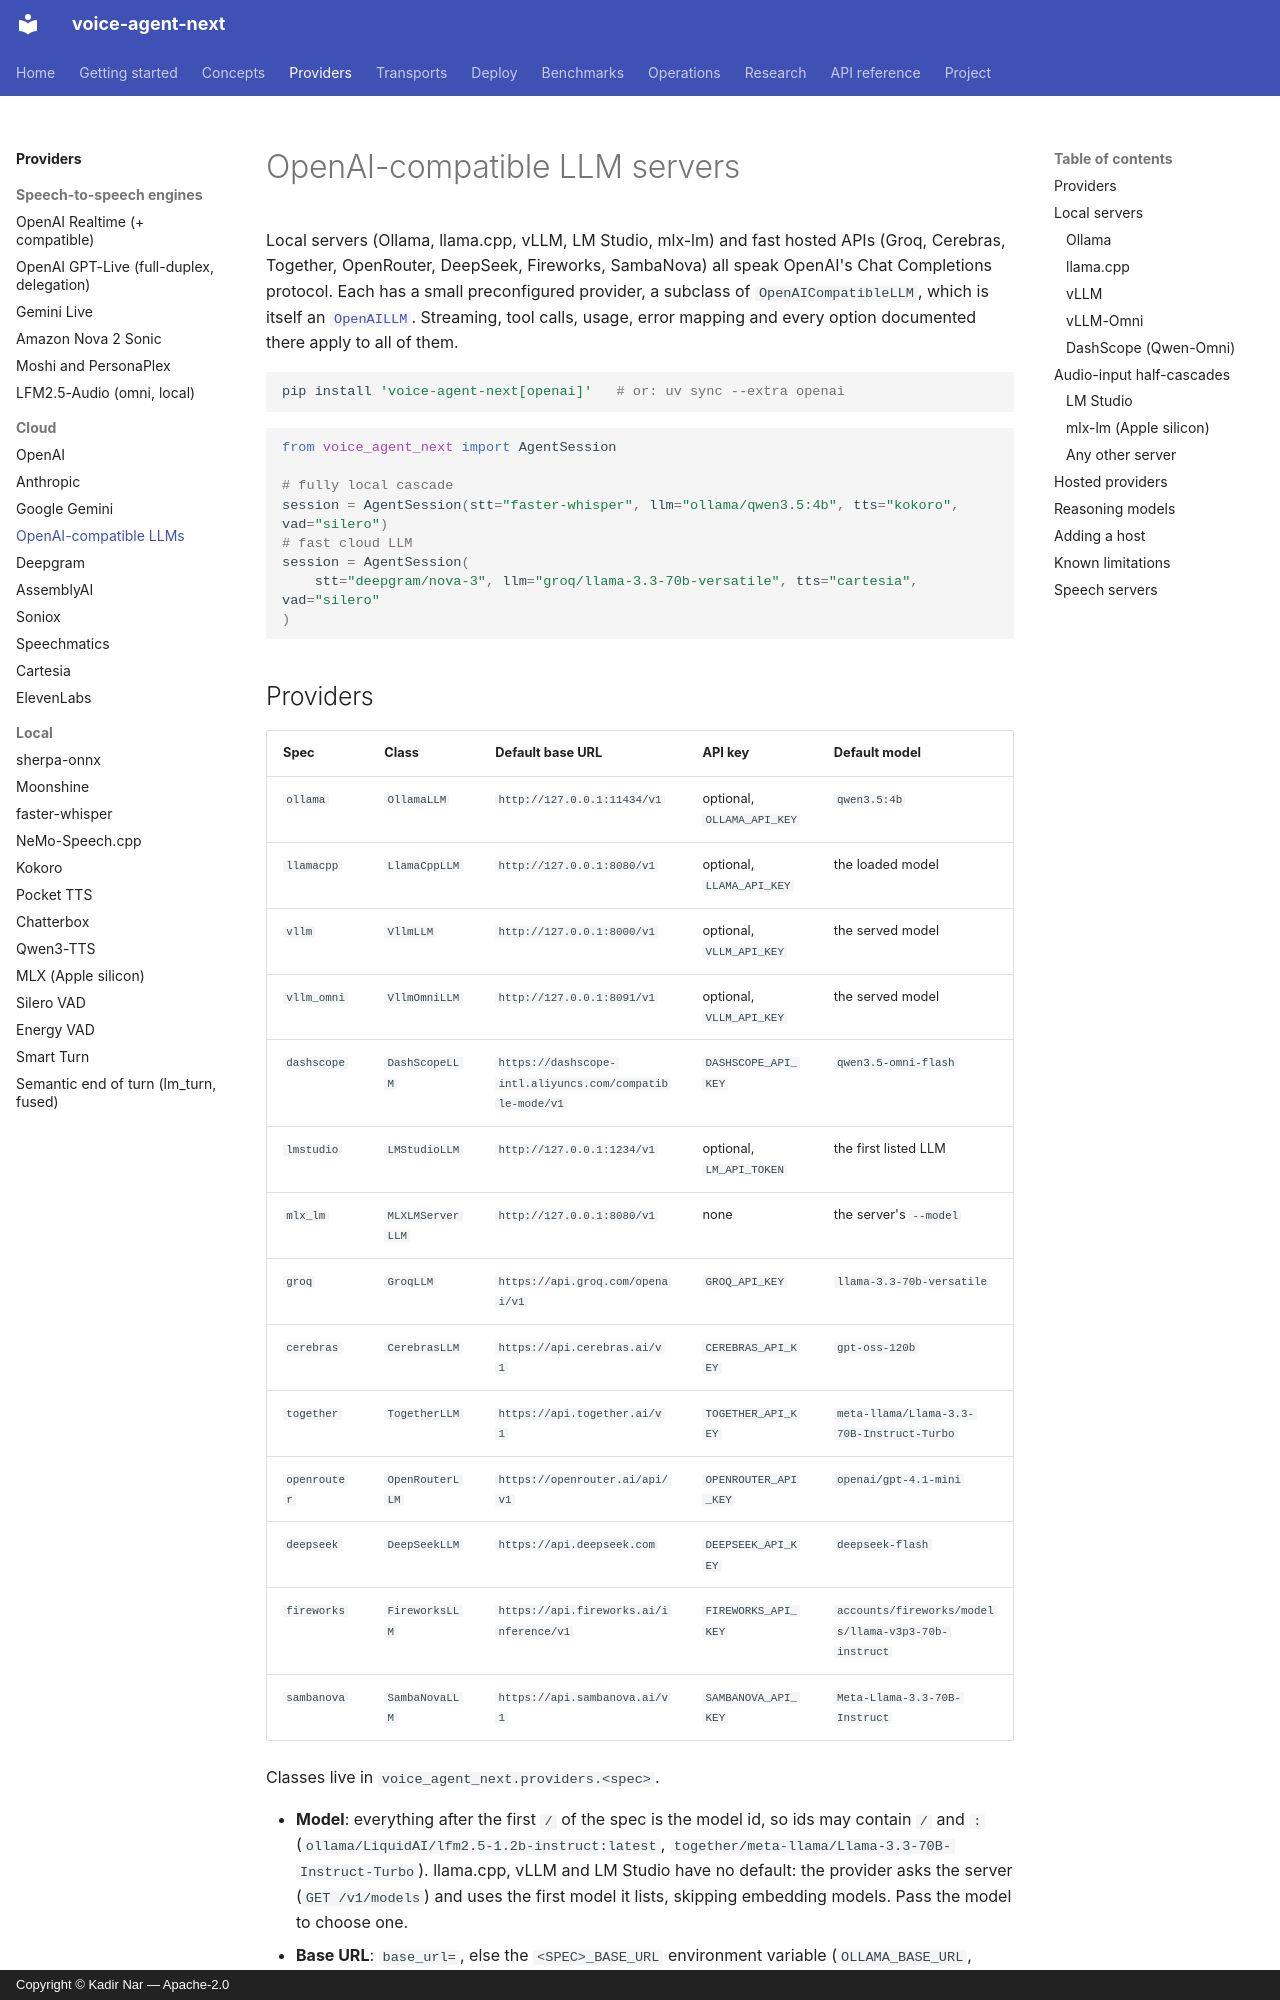

repository: kadirnar/voice-agent-next · page: providers/openai-compatible/index.html · generator: mkdocs · copyright: Copyright © Kadir Nar — Apache-2.0

# OpenAI-compatible LLM servers

Local servers (Ollama, llama.cpp, vLLM, LM Studio, mlx-lm) and fast hosted APIs (Groq,
Cerebras, Together, OpenRouter, DeepSeek, Fireworks, SambaNova) all speak OpenAI's Chat
Completions protocol. Each has a small preconfigured provider, a subclass of `OpenAICompatibleLLM`,
which is itself an [`OpenAILLM`](openai.md). Streaming, tool calls, usage, error mapping and
every option documented there apply to all of them.

```bash
pip install 'voice-agent-next[openai]'   # or: uv sync --extra openai
```

```python
from voice_agent_next import AgentSession

# fully local cascade
session = AgentSession(stt="faster-whisper", llm="ollama/qwen3.5:4b", tts="kokoro", vad="silero")
# fast cloud LLM
session = AgentSession(
    stt="deepgram/nova-3", llm="groq/llama-3.3-70b-versatile", tts="cartesia", vad="silero"
)
```
